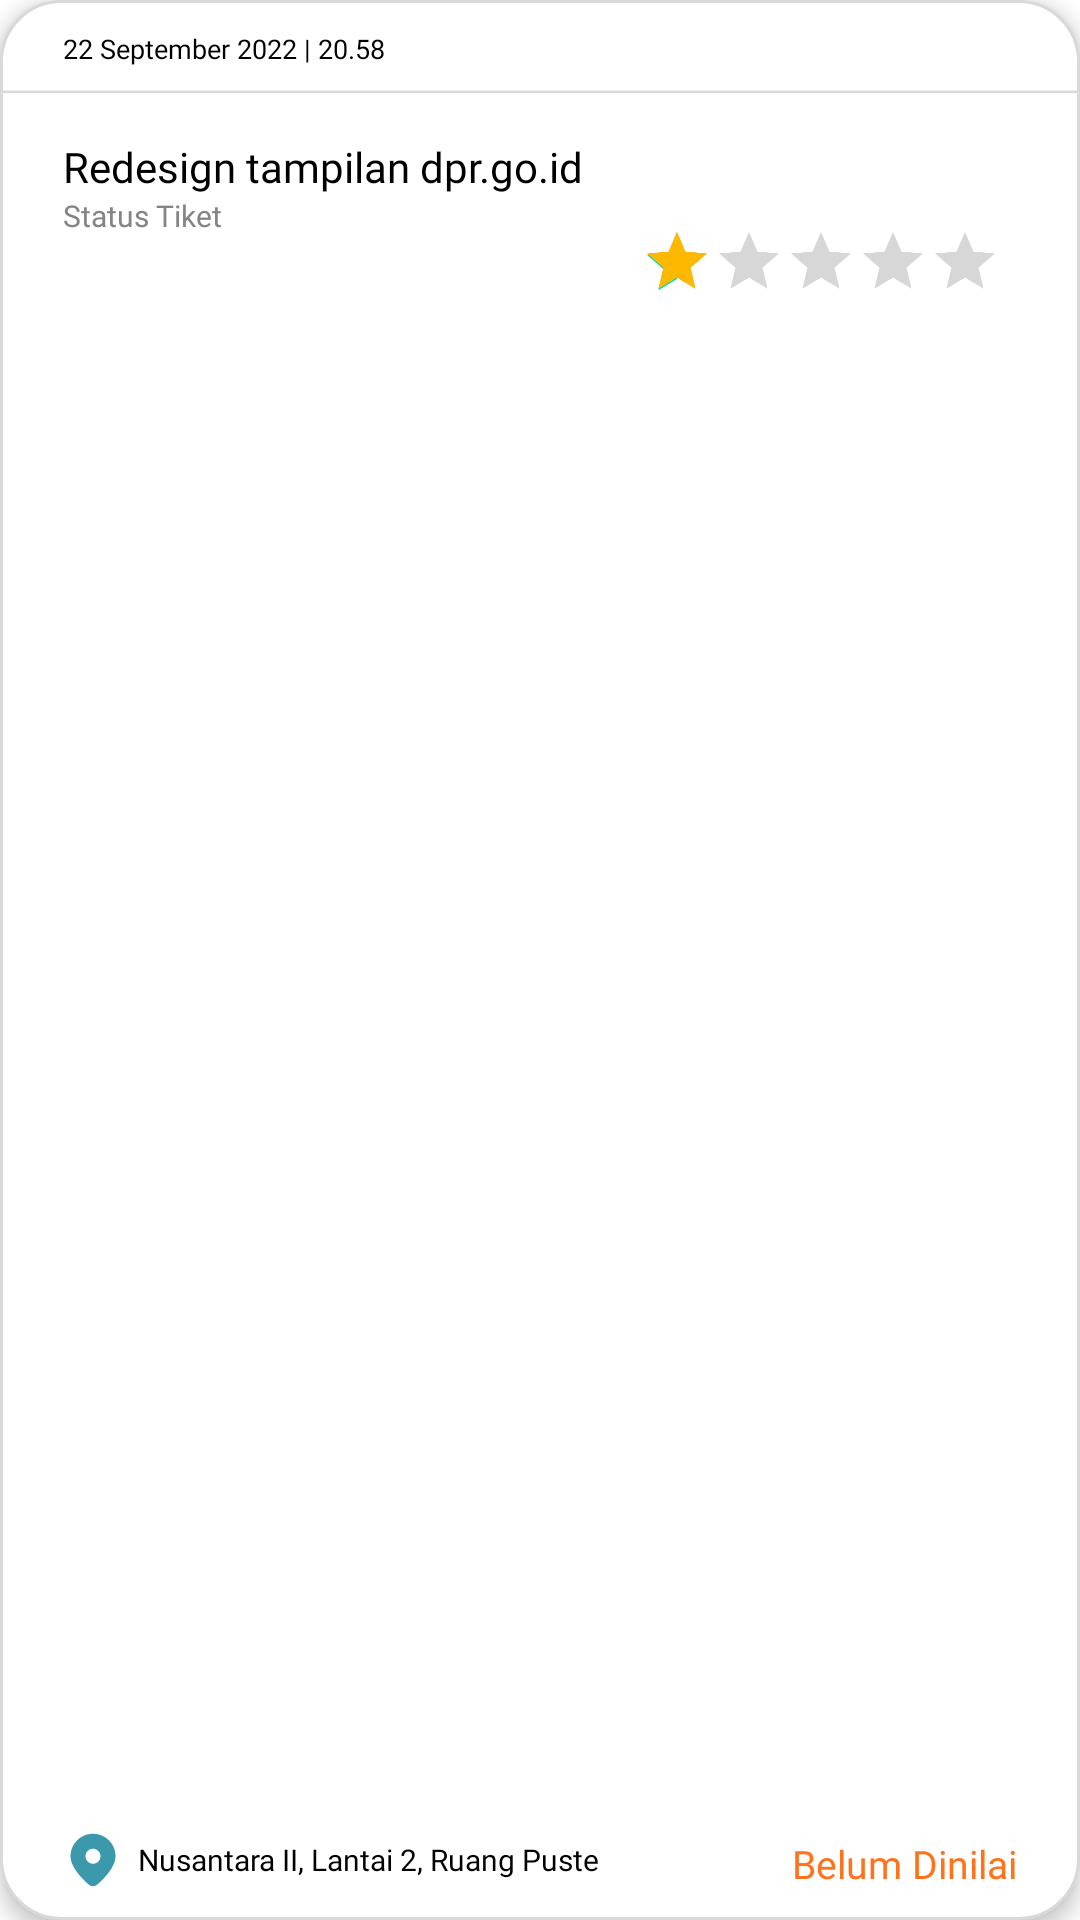

Here is an Android app screen rendered from its layout file. Give the layout XML and the strings, colors and styles it references.
<!-- AndroidManifest.xml: application theme Theme.Stelaandroid -->
<!-- res/layout/ticket_petugas_item.xml -->
<?xml version="1.0" encoding="utf-8"?>
<RelativeLayout xmlns:android="http://schemas.android.com/apk/res/android"
    xmlns:app="http://schemas.android.com/apk/res-auto"
    android:id="@+id/ticket_petugas"
    android:layout_width="match_parent"
    android:layout_height="140sp"
    android:background="@drawable/rectangle_round"
    android:clipChildren="false"
    android:paddingVertical="10sp"
    android:layout_marginHorizontal="5dp"
    android:elevation="4dp"
    android:layout_marginTop="5dp">

    <RelativeLayout
        android:id="@+id/item_top"
        android:layout_width="match_parent"
        android:layout_height="21dp"
        android:paddingHorizontal="20dp"
        android:background="@drawable/border_black">

        <TextView
            android:id="@+id/tanggal_tiket_petugas"
            android:layout_width="wrap_content"
            android:layout_height="wrap_content"
            android:layout_alignParentLeft="true"
            android:layout_alignParentTop="true"
            android:layout_centerVertical="true"
            android:fontFamily="@font/montserrat_semibold"
            android:text="22 September 2022 | 20.58"
            android:textColor="@color/black"
            android:textSize="9sp" />

        <RelativeLayout
            android:layout_width="wrap_content"
            android:layout_height="wrap_content"
            android:layout_alignParentRight="true"
            android:layout_alignParentTop="true">
            <ImageView
                android:id="@+id/iv_urgensi"
                android:layout_centerHorizontal="true"
                android:layout_width="15dp"
                android:layout_height="15dp"
                android:elevation="8dp"
                android:src="@drawable/circle_kategori"/>

        </RelativeLayout>


    </RelativeLayout>
    <RelativeLayout
        android:layout_width="match_parent"
        android:layout_below="@+id/item_top"
        android:paddingHorizontal="20dp"
        android:layout_height="wrap_content">
        <LinearLayout
            android:id="@+id/ticket_info"
            android:layout_width="250dp"
            android:layout_height="wrap_content"
            android:layout_marginTop="15dp"
            android:layout_alignParentLeft="true"
            android:orientation="vertical">

            <TextView
                android:id="@+id/judul_tiket"
                android:layout_width="wrap_content"
                android:layout_height="wrap_content"
                android:fontFamily="@font/montserrat_bold"
                android:text="Redesign tampilan dpr.go.id"
                android:textColor="@color/black"
                android:textSize="14sp" />

            <TextView
                android:id="@+id/status_tiket_petugas"
                android:layout_width="wrap_content"
                android:layout_height="wrap_content"
                android:fontFamily="@font/montserrat_medium"
                android:text="Status Tiket"
                android:textColor="#858383"
                android:textSize="10sp" />

        </LinearLayout>

        

        <androidx.appcompat.widget.AppCompatRatingBar
            android:id="@+id/rating_bar_petugas_selesai"
            android:layout_width="wrap_content"
            android:layout_height="wrap_content"
            android:rating="1"
            android:scaleX=".5"
            android:scaleY=".5"
            android:max="5"
            android:progressTint="#FFB800"
            android:isIndicator="true"
            android:layout_alignParentRight="true"
            android:layout_marginLeft="100dp"
            android:layout_marginTop="30dp"
            android:layout_marginRight="-55dp"
            android:layout_alignWithParentIfMissing="true"
            android:layout_gravity="bottom"
            />

        <TextView
            android:id="@+id/belum_dinilai"
            android:layout_marginStart="5dp"
            android:layout_marginBottom="10dp"
            android:layout_width="wrap_content"
            android:layout_height="wrap_content"
            android:layout_alignParentRight="true"
            android:layout_alignParentBottom="true"
            android:fontFamily="@font/montserrat_bold"
            android:text="Belum Dinilai"
            android:textColor="#FF731D"
            android:textSize="13sp" />


        <RelativeLayout
            android:layout_width="wrap_content"
            android:layout_height="wrap_content"
            android:layout_marginRight="10dp"
            android:layout_marginBottom="5dp"
            android:layout_alignParentBottom="true">
            <ImageView
                android:id="@+id/iv_lokasi"
                android:layout_width="20dp"
                android:layout_height="20dp"
                android:src="@drawable/icon_location_2"/>
            <TextView
                android:id="@+id/tv_lokasi"
                android:layout_width="wrap_content"
                android:layout_height="wrap_content"
                android:layout_centerVertical="true"
                android:layout_toEndOf="@id/iv_lokasi"
                android:layout_marginLeft="5dp"
                android:fontFamily="@font/montserrat_semibold"
                android:layout_centerHorizontal="true"
                android:textColor="@color/black"
                android:maxLines="1"
                android:maxLength="35"
                android:textSize="10sp"
                android:text="Nusantara II, Lantai 2, Ruang Pustekinfo"/>
        </RelativeLayout>
    </RelativeLayout>


</RelativeLayout>
<!-- resources referenced by this layout -->
<resources>
  <!-- drawable border_black (drawable) -->
  <vector xmlns:android="http://schemas.android.com/apk/res/android"
      android:width="385dp"
      android:height="25dp"
      android:viewportWidth="385"
      android:viewportHeight="25">
    <group>
      <clip-path
          android:pathData="M0,20C0,8.95 8.95,0 20,0H365C376.05,0 385,8.95 385,20V25H0V20Z"/>
      <path
          android:pathData="M0,0H385H0ZM385,26H0V24H385V26ZM0,25V0V25ZM385,0V25V0Z"
          android:fillColor="#B3B3B3"
          android:fillAlpha="0.5"/>
    </group>
  </vector>
  <!-- drawable icon_location_2 (drawable) -->
  <vector xmlns:android="http://schemas.android.com/apk/res/android"
      android:width="16dp"
      android:height="16dp"
      android:viewportWidth="16"
      android:viewportHeight="16">
    <path
        android:pathData="M9.156,14.544C10.899,13.01 14,9.876 14,7C14,5.409 13.368,3.883 12.243,2.757C11.117,1.632 9.591,1 8,1C6.409,1 4.883,1.632 3.757,2.757C2.632,3.883 2,5.409 2,7C2,9.876 5.1,13.01 6.844,14.544C7.162,14.828 7.574,14.985 8,14.985C8.426,14.985 8.838,14.828 9.156,14.544ZM6,7C6,6.47 6.211,5.961 6.586,5.586C6.961,5.211 7.47,5 8,5C8.53,5 9.039,5.211 9.414,5.586C9.789,5.961 10,6.47 10,7C10,7.53 9.789,8.039 9.414,8.414C9.039,8.789 8.53,9 8,9C7.47,9 6.961,8.789 6.586,8.414C6.211,8.039 6,7.53 6,7Z"
        android:fillColor="#3C99AB"/>
  </vector>
  <!-- drawable rectangle_round (drawable) -->
  <?xml version="1.0" encoding="UTF-8"?>
  <shape xmlns:android="http://schemas.android.com/apk/res/android">
    <solid android:color="#ffffffff"/>
  
    <stroke android:width="1dp"
        android:color="#D9D9D9" />
  
    <padding android:left="1dp"
        android:top="1dp"
        android:right="1dp"
        android:bottom="1dp" />
  
    <corners android:radius="20dp" />
  </shape>
  <style name="Theme.Stelaandroid" parent="Theme.MaterialComponents.Light.NoActionBar">
          
          <item name="colorPrimary">#FF5F9DF7</item>
          <item name="colorPrimaryVariant">#FF5F9DF7</item>
          <item name="colorOnPrimary">@color/white</item>
          
          <item name="colorSecondary">@color/teal_200</item>
          <item name="colorSecondaryVariant">@color/teal_700</item>
          <item name="colorOnSecondary">@color/black</item>
          
          <item name="android:statusBarColor">?attr/colorPrimaryVariant</item>
          
      </style>
  <!-- not gathered from this repository: default colours our renderer supplied (Android Studio template values) -->
  <color name="teal_200">#FF03DAC5</color>
  <color name="teal_700">#FF018786</color>
  <color name="black">#FF000000</color>
  <color name="white">#FFFFFFFF</color>
</resources>
